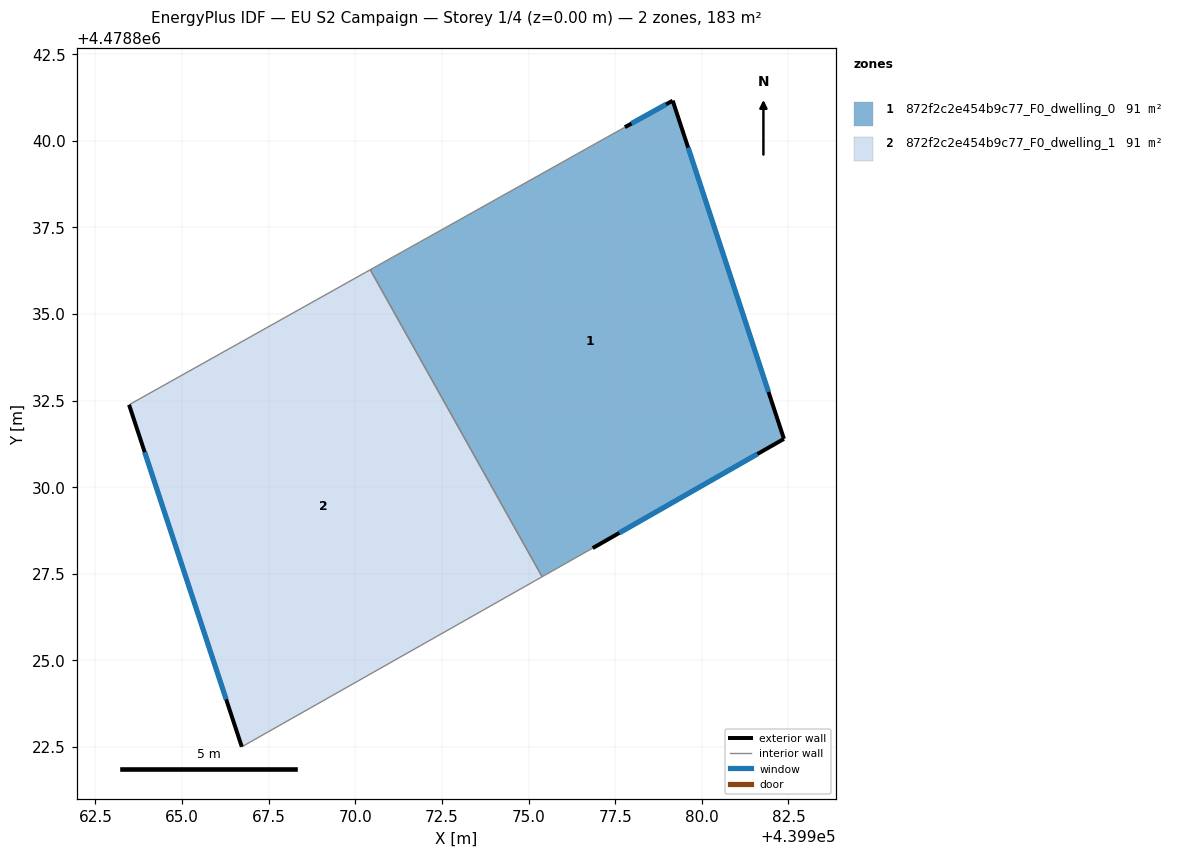
=== STOREY PLAN SPEC (per zone: floor XY polygon, exterior-wall plan segments, windows/doors) ===
zone 1: 872f2c2e454b9c77_F0_dwelling_0  (91.3 m²)
  floor: (439979.16, 4478841.15) (439982.37, 4478831.39) (439976.85, 4478828.24) (439975.39, 4478827.41) (439970.43, 4478836.27) (439977.78, 4478840.39)
  exterior wall: (439979.16, 4478841.15) – (439977.78, 4478840.39)  [1.6 m]
    window: (439978.97, 4478841.05) – (439977.97, 4478840.49)  [2.5 m²]
  exterior wall: (439982.37, 4478831.39) – (439979.16, 4478841.15)  [10.3 m]
    window: (439981.93, 4478832.75) – (439979.61, 4478839.80)  [16.1 m²]
  exterior wall: (439976.85, 4478828.24) – (439982.37, 4478831.39)  [6.4 m]
    window: (439977.62, 4478828.68) – (439981.61, 4478830.96)  [10.0 m²]
  interior walls: 3
zone 2: 872f2c2e454b9c77_F0_dwelling_1  (91.3 m²)
  floor: (439970.43, 4478836.27) (439975.39, 4478827.41) (439966.72, 4478822.50) (439963.47, 4478832.38)
  exterior wall: (439963.47, 4478832.38) – (439966.72, 4478822.50)  [10.4 m]
    window: (439963.92, 4478831.01) – (439966.27, 4478823.88)  [16.3 m²]
  interior walls: 3

=== DERIVED (storey summary) ===
Building: EU S2 Campaign
Storey: 1 of 4  (floor level z = 0.00 m)
Storey gross floor area: 182.6 m²
Zones on this storey: 2
  - 872f2c2e454b9c77_F0_dwelling_0: floor 91.3 m²; exterior wall 18.2 m (54.6 m²); 3 window(s) 28.5 m²; WWR 52.2%
  - 872f2c2e454b9c77_F0_dwelling_1: floor 91.3 m²; exterior wall 10.4 m (31.2 m²); 1 window(s) 16.3 m²; WWR 52.2%
Zone adjacency (shared interzone walls):
  - 872f2c2e454b9c77_F0_dwelling_0 ↔ 872f2c2e454b9c77_F0_dwelling_1